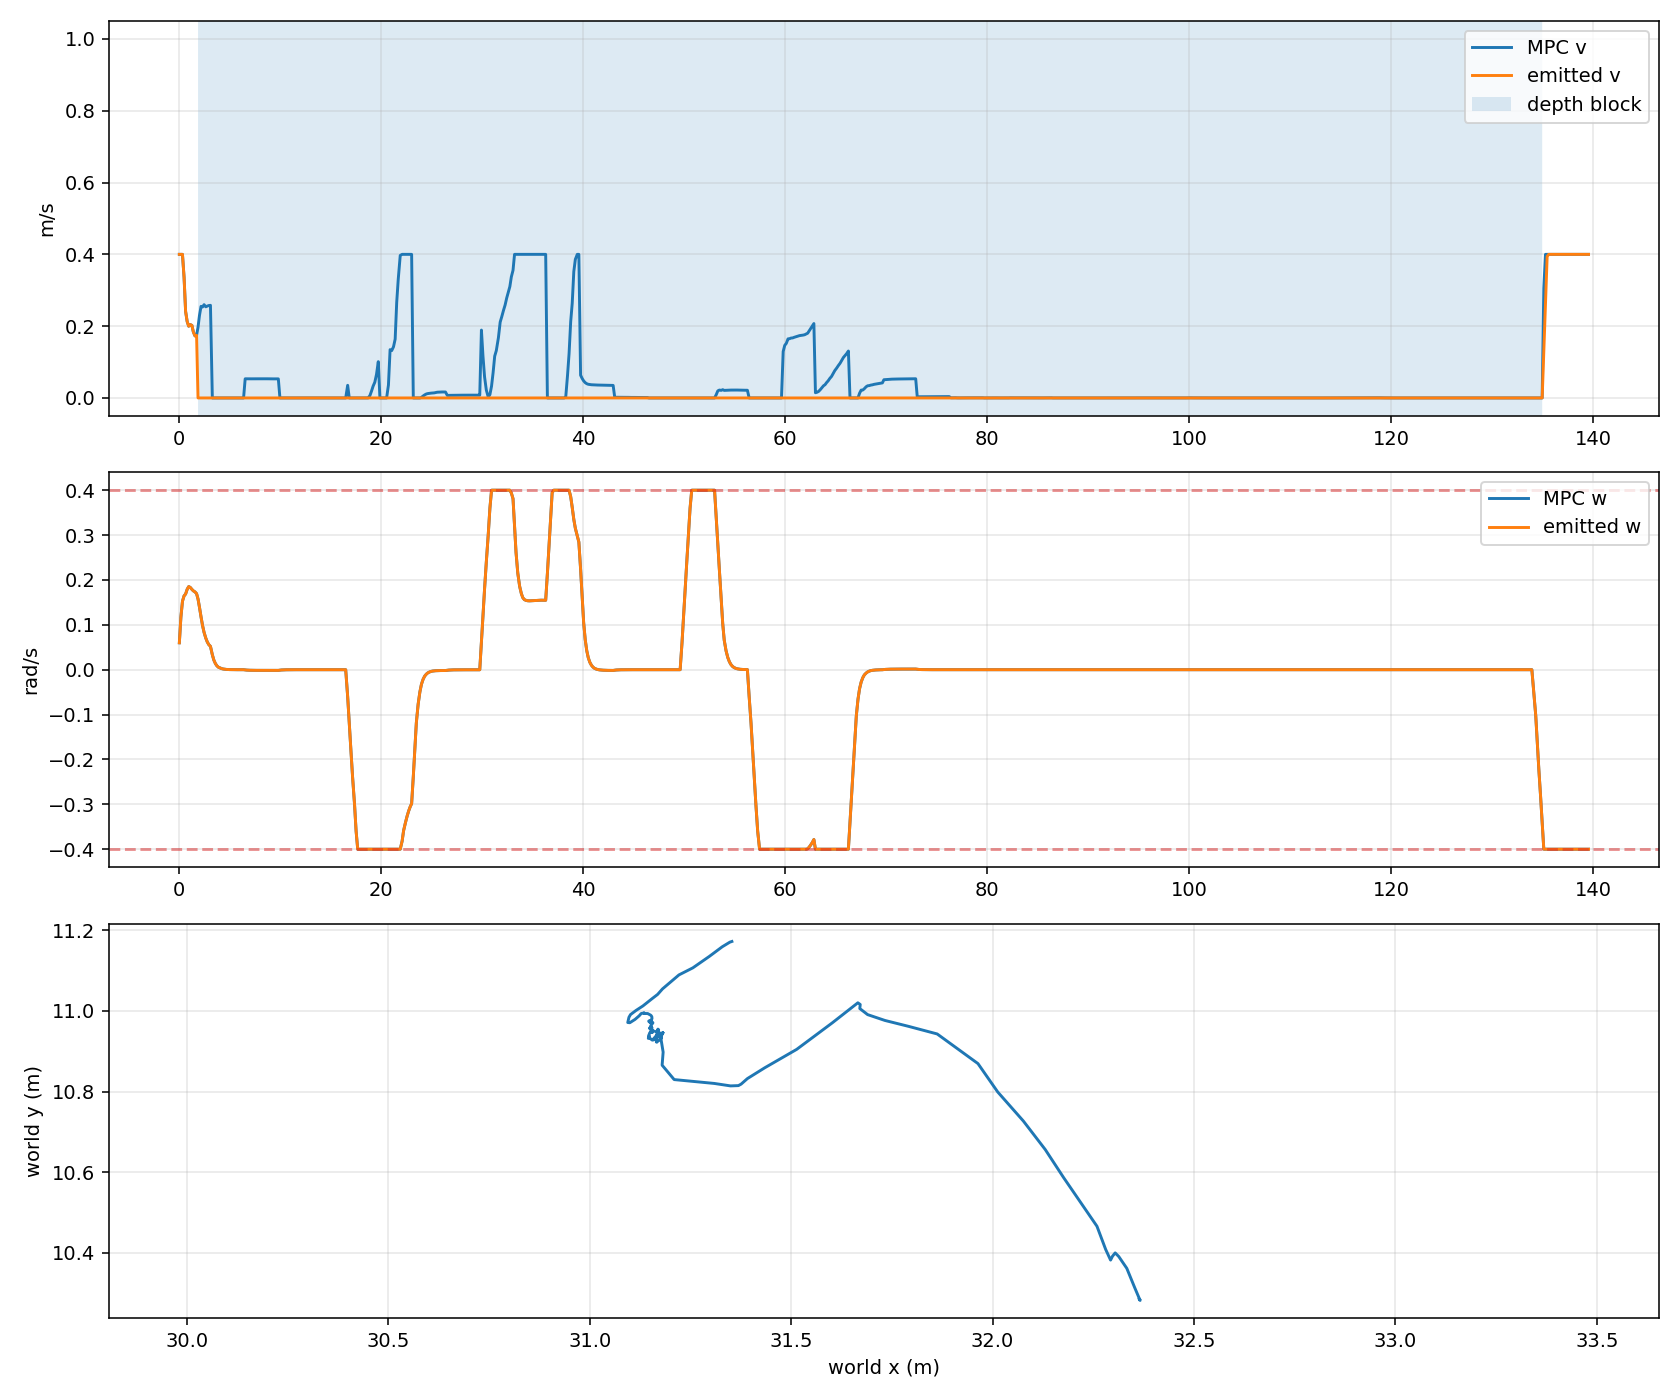

The data file committed next to this chart (first rows):
timestamp_unix_s, monotonic_s, request_count, tracking_profile, odom_x, odom_y, odom_yaw, mpc_v, mpc_w, previous_emitted_v, previous_emitted_w, emitted_v, emitted_w, depth_forward_blocked
1785314427, 3013, 1, smooth_continuous, 31.35, 11.17, -2.529, 0.4, 0.06, 0.0, 0.0, 0.4, 0.06, False
1785314427, 3013, 1, smooth_continuous, 31.35, 11.17, -2.529, 0.4, 0.1174, 0.4, 0.06, 0.4, 0.1174, False
1785314427, 3013, 1, smooth_continuous, 31.33, 11.16, -2.531, 0.4, 0.1525, 0.4, 0.1174, 0.4, 0.1525, False
1785314427, 3013, 1, smooth_continuous, 31.3, 11.14, -2.516, 0.3359, 0.1646, 0.4, 0.1525, 0.3359, 0.1646, False
1785314427, 3013, 1, smooth_continuous, 31.26, 11.11, -2.498, 0.241, 0.1687, 0.3359, 0.1646, 0.241, 0.1687, False
1785314427, 3014, 1, smooth_continuous, 31.22, 11.09, -2.468, 0.2126, 0.1792, 0.241, 0.1687, 0.2126, 0.1792, False
1785314428, 3014, 1, smooth_continuous, 31.18, 11.05, -2.433, 0.1998, 0.1853, 0.2126, 0.1792, 0.1998, 0.1853, False
1785314428, 3014, 1, smooth_continuous, 31.17, 11.04, -2.413, 0.2044, 0.1832, 0.1998, 0.1853, 0.2044, 0.1832, False
1785314428, 3014, 1, smooth_continuous, 31.15, 11.03, -2.39, 0.2021, 0.179, 0.2044, 0.1832, 0.2021, 0.179, False
1785314428, 3014, 1, smooth_continuous, 31.13, 11.01, -2.369, 0.1837, 0.1757, 0.2021, 0.179, 0.1837, 0.1757, False
1785314428, 3014, 1, smooth_continuous, 31.11, 11, -2.347, 0.1727, 0.1733, 0.1837, 0.1757, 0.1727, 0.1733, False
1785314428, 3015, 1, smooth_continuous, 31.1, 10.99, -2.324, 0.1745, 0.1695, 0.1727, 0.1733, 0.1745, 0.1695, False
1785314428, 3015, 1, smooth_continuous, 31.1, 10.98, -2.291, 0.197, 0.1576, 0.1745, 0.1695, 0.0, 0.1576, True
1785314429, 3015, 1, smooth_continuous, 31.09, 10.97, -2.268, 0.2299, 0.1391, 0.0, 0.1576, 0.0, 0.1391, True
1785314429, 3015, 1, smooth_continuous, 31.1, 10.97, -2.24, 0.2551, 0.1176, 0.0, 0.1391, 0.0, 0.1176, True
1785314429, 3015, 1, smooth_continuous, 31.11, 10.98, -2.228, 0.2533, 0.09857, 0.0, 0.1176, 0.0, 0.09857, True
1785314429, 3015, 1, smooth_continuous, 31.11, 10.98, -2.221, 0.2599, 0.08305, 0.0, 0.09857, 0.0, 0.08305, True
1785314429, 3015, 1, smooth_continuous, 31.12, 10.98, -2.217, 0.2539, 0.07068, 0.0, 0.08305, 0.0, 0.07068, True
1785314429, 3016, 1, smooth_continuous, 31.12, 10.99, -2.215, 0.2558, 0.06204, 0.0, 0.07068, 0.0, 0.06204, True
1785314430, 3016, 1, smooth_continuous, 31.12, 10.99, -2.215, 0.2574, 0.05606, 0.0, 0.06204, 0.0, 0.05606, True
1785314430, 3016, 1, smooth_continuous, 31.12, 10.99, -2.215, 0.258, 0.05202, 0.0, 0.05606, 0.0, 0.05202, True
1785314430, 3016, 2, smooth_continuous, 31.13, 10.99, -2.217, -8.882665916917541e-09, 0.03339, 0.0, 0.05202, 0.0, 0.03339, True
1785314430, 3016, 2, smooth_continuous, 31.13, 10.99, -2.217, -9.5934137060706e-09, 0.02143, 0.0, 0.03339, 0.0, 0.02143, True
1785314430, 3016, 2, smooth_continuous, 31.13, 10.99, -2.218, -9.592460161952806e-09, 0.01375, 0.0, 0.02143, 0.0, 0.01375, True
1785314430, 3017, 2, smooth_continuous, 31.13, 10.99, -2.219, -9.591630763322506e-09, 0.008824, 0.0, 0.01375, 0.0, 0.008824, True
1785314430, 3017, 2, smooth_continuous, 31.13, 10.99, -2.221, -9.590767253310568e-09, 0.005662, 0.0, 0.008824, 0.0, 0.005662, True
1785314431, 3017, 2, smooth_continuous, 31.13, 10.99, -2.225, -9.589238089579905e-09, 0.003634, 0.0, 0.005662, 0.0, 0.003634, True
1785314431, 3017, 2, smooth_continuous, 31.13, 10.99, -2.23, -9.58840387623623e-09, 0.002332, 0.0, 0.003634, 0.0, 0.002332, True
1785314431, 3017, 2, smooth_continuous, 31.13, 11, -2.233, -9.587708925823997e-09, 0.001497, 0.0, 0.002332, 0.0, 0.001497, True
1785314431, 3017, 2, smooth_continuous, 31.13, 11, -2.236, -9.587905409234865e-09, 0.0009604, 0.0, 0.001497, 0.0, 0.0009604, True
1785314431, 3017, 2, smooth_continuous, 31.13, 11, -2.238, -9.587778508325614e-09, 0.0006163, 0.0, 0.0009604, 0.0, 0.0006163, True
1785314431, 3018, 2, smooth_continuous, 31.13, 11, -2.239, -9.587715199298901e-09, 0.0003955, 0.0, 0.0006163, 0.0, 0.0003955, True
1785314432, 3018, 2, smooth_continuous, 31.13, 11, -2.239, -9.587732688779881e-09, 0.0002538, 0.0, 0.0003955, 0.0, 0.0002538, True
1785314432, 3018, 2, smooth_continuous, 31.13, 11, -2.24, -9.587746694753733e-09, 0.0001629, 0.0, 0.0002538, 0.0, 0.0001629, True
1785314432, 3018, 2, smooth_continuous, 31.13, 11, -2.241, -9.587735389550864e-09, 0.0001045, 0.0, 0.0001629, 0.0, 0.0001045, True
1785314432, 3018, 2, smooth_continuous, 31.13, 10.99, -2.242, -9.587823500650777e-09, 6.7074473415906e-05, 0.0, 0.0001045, 0.0, 6.7074473415906e-05, True
1785314432, 3018, 2, smooth_continuous, 31.13, 10.99, -2.244, -9.587511857632735e-09, 4.3041598531689485e-05, 0.0, 6.7074473415906e-05, 0.0, 4.3041598531689485e-05, True
1785314432, 3019, 2, smooth_continuous, 31.13, 11, -2.245, -9.587069046915652e-09, 2.7618710514836157e-05, 0.0, 4.3041598531689485e-05, 0.0, 2.7618710514836157e-05, True
1785314433, 3019, 2, smooth_continuous, 31.13, 11, -2.247, -9.587056977541307e-09, 1.772120868586654e-05, 0.0, 2.7618710514836157e-05, 0.0, 1.772120868586654e-05, True
1785314433, 3019, 2, smooth_continuous, 31.13, 10.99, -2.247, -9.587219280283466e-09, 1.1369572428862873e-05, 0.0, 1.772120868586654e-05, 0.0, 1.1369572428862873e-05, True
1785314433, 3019, 2, smooth_continuous, 31.13, 10.99, -2.248, -9.587216709557895e-09, 7.293469045476235e-06, 0.0, 1.1369572428862873e-05, 0.0, 7.293469045476235e-06, True
1785314433, 3019, 2, smooth_continuous, 31.13, 10.99, -2.248, -9.587210180979514e-09, 4.677666009781597e-06, 0.0, 7.293469045476235e-06, 0.0, 4.677666009781597e-06, True
1785314433, 3019, 3, smooth_continuous, 31.13, 10.99, -2.248, 0.05336, -0.0005183, 0.0, 4.677666009781597e-06, 0.0, -0.0005183, True
1785314433, 3020, 3, smooth_continuous, 31.13, 10.99, -2.248, 0.05341, -0.0008583, 0.0, -0.0005183, 0.0, -0.0008583, True
1785314433, 3020, 3, smooth_continuous, 31.13, 10.99, -2.248, 0.05327, -0.001076, 0.0, -0.0008583, 0.0, -0.001076, True
1785314434, 3020, 3, smooth_continuous, 31.13, 10.99, -2.248, 0.05335, -0.001217, 0.0, -0.001076, 0.0, -0.001217, True
1785314434, 3020, 3, smooth_continuous, 31.13, 10.99, -2.249, 0.05327, -0.001312, 0.0, -0.001217, 0.0, -0.001312, True
1785314434, 3020, 3, smooth_continuous, 31.13, 10.99, -2.249, 0.05322, -0.001372, 0.0, -0.001312, 0.0, -0.001372, True
1785314434, 3020, 3, smooth_continuous, 31.13, 10.99, -2.249, 0.05331, -0.00141, 0.0, -0.001372, 0.0, -0.00141, True
1785314434, 3020, 3, smooth_continuous, 31.13, 10.99, -2.249, 0.05332, -0.001436, 0.0, -0.00141, 0.0, -0.001436, True
1785314434, 3021, 3, smooth_continuous, 31.13, 10.99, -2.249, 0.05335, -0.001453, 0.0, -0.001436, 0.0, -0.001453, True
1785314435, 3021, 3, smooth_continuous, 31.13, 10.99, -2.249, 0.05339, -0.001468, 0.0, -0.001453, 0.0, -0.001468, True
1785314435, 3021, 3, smooth_continuous, 31.13, 10.99, -2.249, 0.05334, -0.001477, 0.0, -0.001468, 0.0, -0.001477, True
1785314435, 3021, 3, smooth_continuous, 31.13, 10.99, -2.249, 0.05337, -0.001486, 0.0, -0.001477, 0.0, -0.001486, True
1785314435, 3021, 3, smooth_continuous, 31.13, 10.99, -2.249, 0.05338, -0.001494, 0.0, -0.001486, 0.0, -0.001494, True
1785314435, 3021, 3, smooth_continuous, 31.13, 10.99, -2.249, 0.05332, -0.001496, 0.0, -0.001494, 0.0, -0.001496, True
1785314435, 3022, 3, smooth_continuous, 31.13, 10.99, -2.249, 0.05337, -0.001501, 0.0, -0.001496, 0.0, -0.001501, True
1785314435, 3022, 3, smooth_continuous, 31.13, 10.99, -2.249, 0.05327, -0.001501, 0.0, -0.001501, 0.0, -0.001501, True
1785314436, 3022, 3, smooth_continuous, 31.13, 10.99, -2.249, 0.05329, -0.001501, 0.0, -0.001501, 0.0, -0.001501, True
1785314436, 3022, 3, smooth_continuous, 31.13, 10.99, -2.25, 0.0533, -0.001502, 0.0, -0.001501, 0.0, -0.001502, True
... 810 more rows
